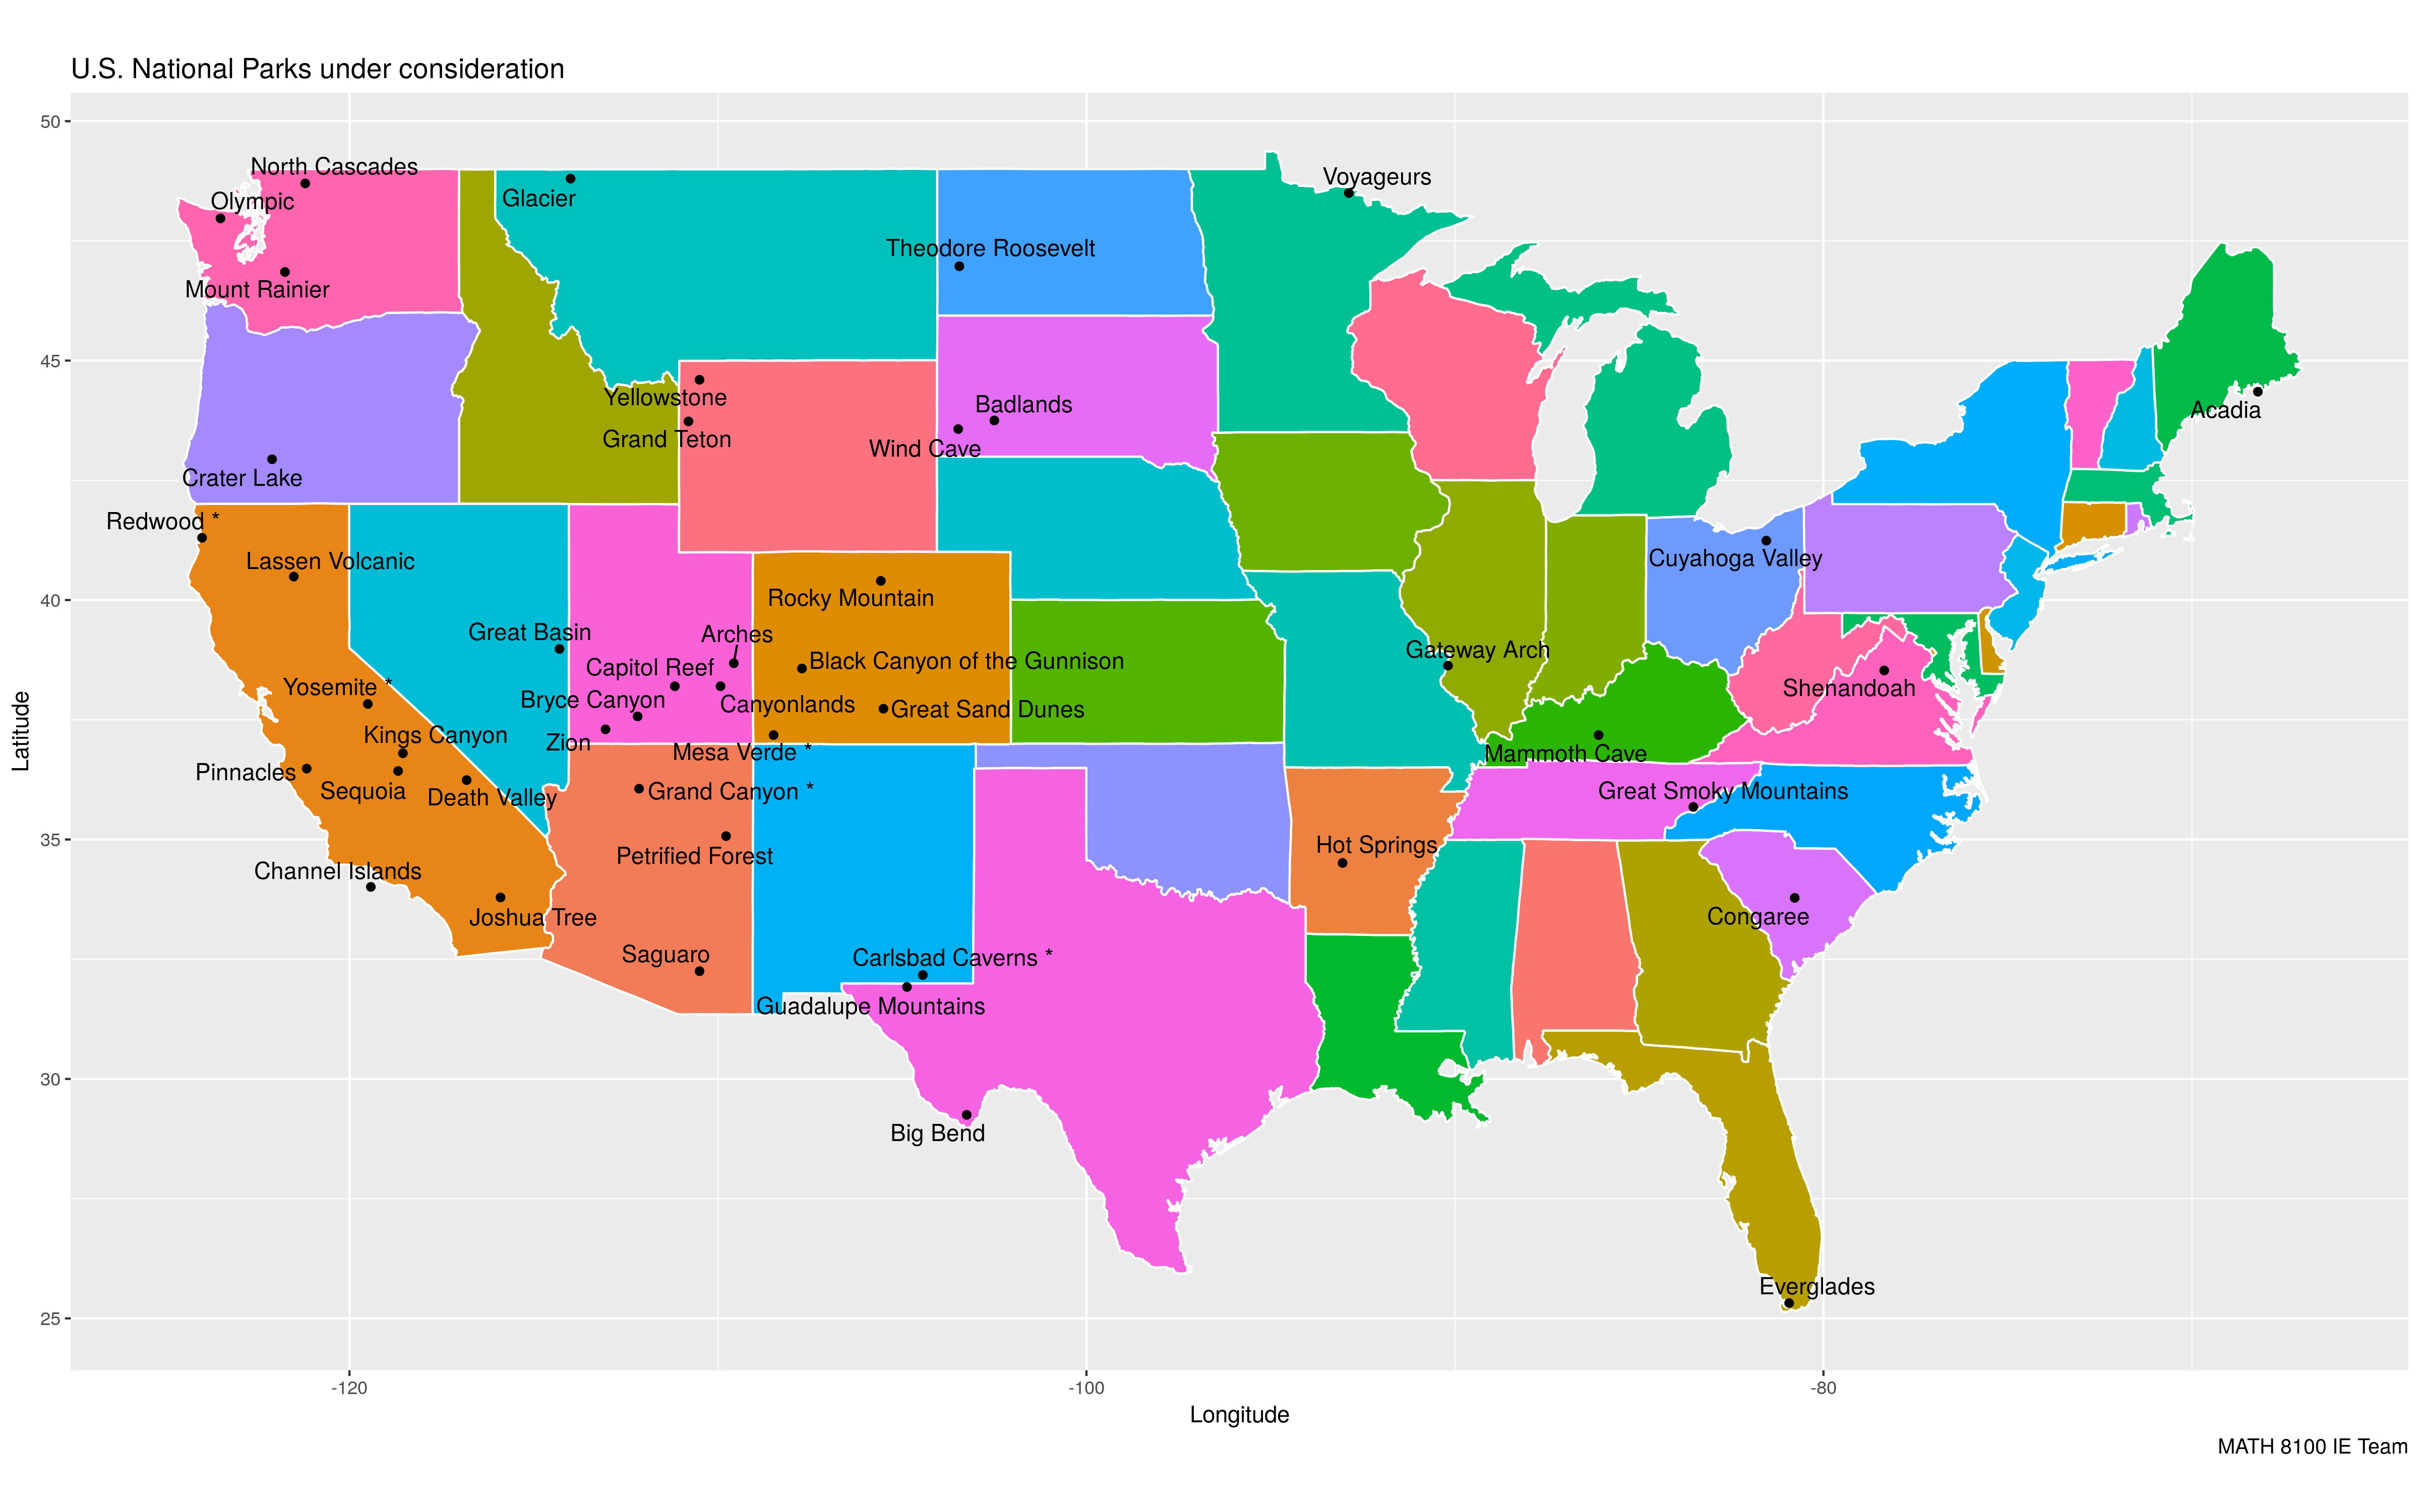

Data behind this chart, as committed beside it:
, Name, Loc, Lon, Lat, Description
1, Acadia, Maine, -68.21, 44.35, Covering most of Mount Desert Island and…
2, Arches, Utah, -109.6, 38.68, This site features more than 2,000 natur…
3, Badlands, South Dakota, -102.5, 43.75, The Badlands are a collection of buttes,…
4, Big Bend, Texas, -103.2, 29.25, Named for the prominent bend in the Rio …
5, Black Canyon of the Gunnison, Colorado, -107.7, 38.57, The park protects a quarter of the Gunni…
6, Bryce Canyon, Utah, -112.2, 37.57, Bryce Canyon is a geological amphitheate…
7, Canyonlands, Utah, -109.9, 38.2, This landscape was eroded into a maze of…
8, Capitol Reef, Utah, -111.2, 38.2, The park's Waterpocket Fold is a 100-mil…
9, Carlsbad Caverns *, New Mexico, -104.4, 32.17, Carlsbad Caverns has 117 caves, the long…
10, Channel Islands, California, -119.4, 34.01, Five of the eight Channel Islands are pr…
11, Congaree, South Carolina, -80.78, 33.78, On the Congaree River, this park is the …
12, Crater Lake, Oregon, -122.1, 42.94, Crater Lake lies in the caldera of an an…
13, Cuyahoga Valley, Ohio, -81.55, 41.24, This park along the Cuyahoga River has w…
14, Death Valley, California, -116.8, 36.24, Death Valley is the hottest, lowest, and…
15, Everglades, Florida, -80.93, 25.32, The Everglades are the largest tropical …
16, Gateway Arch, Missouri, -90.19, 38.63, The Gateway Arch is a 630-foot (192?m) (…
17, Glacier, Montana, -114, 48.8, The U.S. half of Waterton-Glacier Intern…
18, Grand Canyon *, Arizona, -112.1, 36.06, The Grand Canyon, carved by the mighty C…
19, Grand Teton, Wyoming, -110.8, 43.73, Grand Teton is the tallest mountain in t…
20, Great Basin, Nevada, -114.3, 38.98, Based around Nevada's second tallest mou…
21, Great Sand Dunes, Colorado, -105.5, 37.73, The tallest sand dunes in North America,…
22, Great Smoky Mountains, Tennessee, -83.53, 35.68, The Great Smoky Mountains, part of the A…
23, Guadalupe Mountains, Texas, -104.9, 31.92, This park contains Guadalupe Peak, the h…
24, Hot Springs, Arkansas, -93.05, 34.51, Hot Springs was established as a federal…
25, Joshua Tree, California, -115.9, 33.79, Covering large areas of the Colorado and…
26, Kings Canyon, California, -118.5, 36.8, Home to several giant sequoia groves and…
27, Lassen Volcanic, California, -121.5, 40.49, Lassen Peak, the largest lava dome volca…
28, Mammoth Cave, Kentucky, -86.1, 37.18, With more than 400 miles (640?km) of pas…
29, Mesa Verde *, Colorado, -108.5, 37.18, This area constitutes over 4,000 archaeo…
30, Mount Rainier, Washington, -121.8, 46.85, Mount Rainier, an active stratovolcano, …
31, North Cascades, Washington, -121.2, 48.7, This complex includes two geographically…
32, Olympic, Washington, -123.5, 47.97, Situated on the Olympic Peninsula, this …
33, Petrified Forest, Arizona, -109.8, 35.07, This portion of the Chinle Formation has…
34, Pinnacles, California, -121.2, 36.48, Named for the eroded leftovers of a port…
35, Redwood *, California, -124, 41.3, This park and the co-managed state parks…
36, Rocky Mountain, Colorado, -105.6, 40.4, Bisected north to south by the Continent…
37, Saguaro, Arizona, -110.5, 32.25, Split into the separate Rincon Mountain …
38, Sequoia, California, -118.7, 36.43, This park protects the Giant Forest, whi…
39, Shenandoah, Virginia, -78.35, 38.53, Shenandoah's Blue Ridge Mountains are co…
40, Theodore Roosevelt, North Dakota, -103.5, 46.97, This region that enticed and influenced …
41, Voyageurs, Minnesota, -92.88, 48.5, This park protecting four lakes near the…
42, Wind Cave, South Dakota, -103.5, 43.57, Wind Cave is distinctive for its calcite…
43, Yellowstone, Wyoming, -110.5, 44.6, Situated on the Yellowstone Caldera, the…
44, Yosemite *, California, -119.5, 37.83, Yosemite features sheer granite cliffs, …
45, Zion, Utah, -113, 37.3, Located at the junction of the Colorado …
